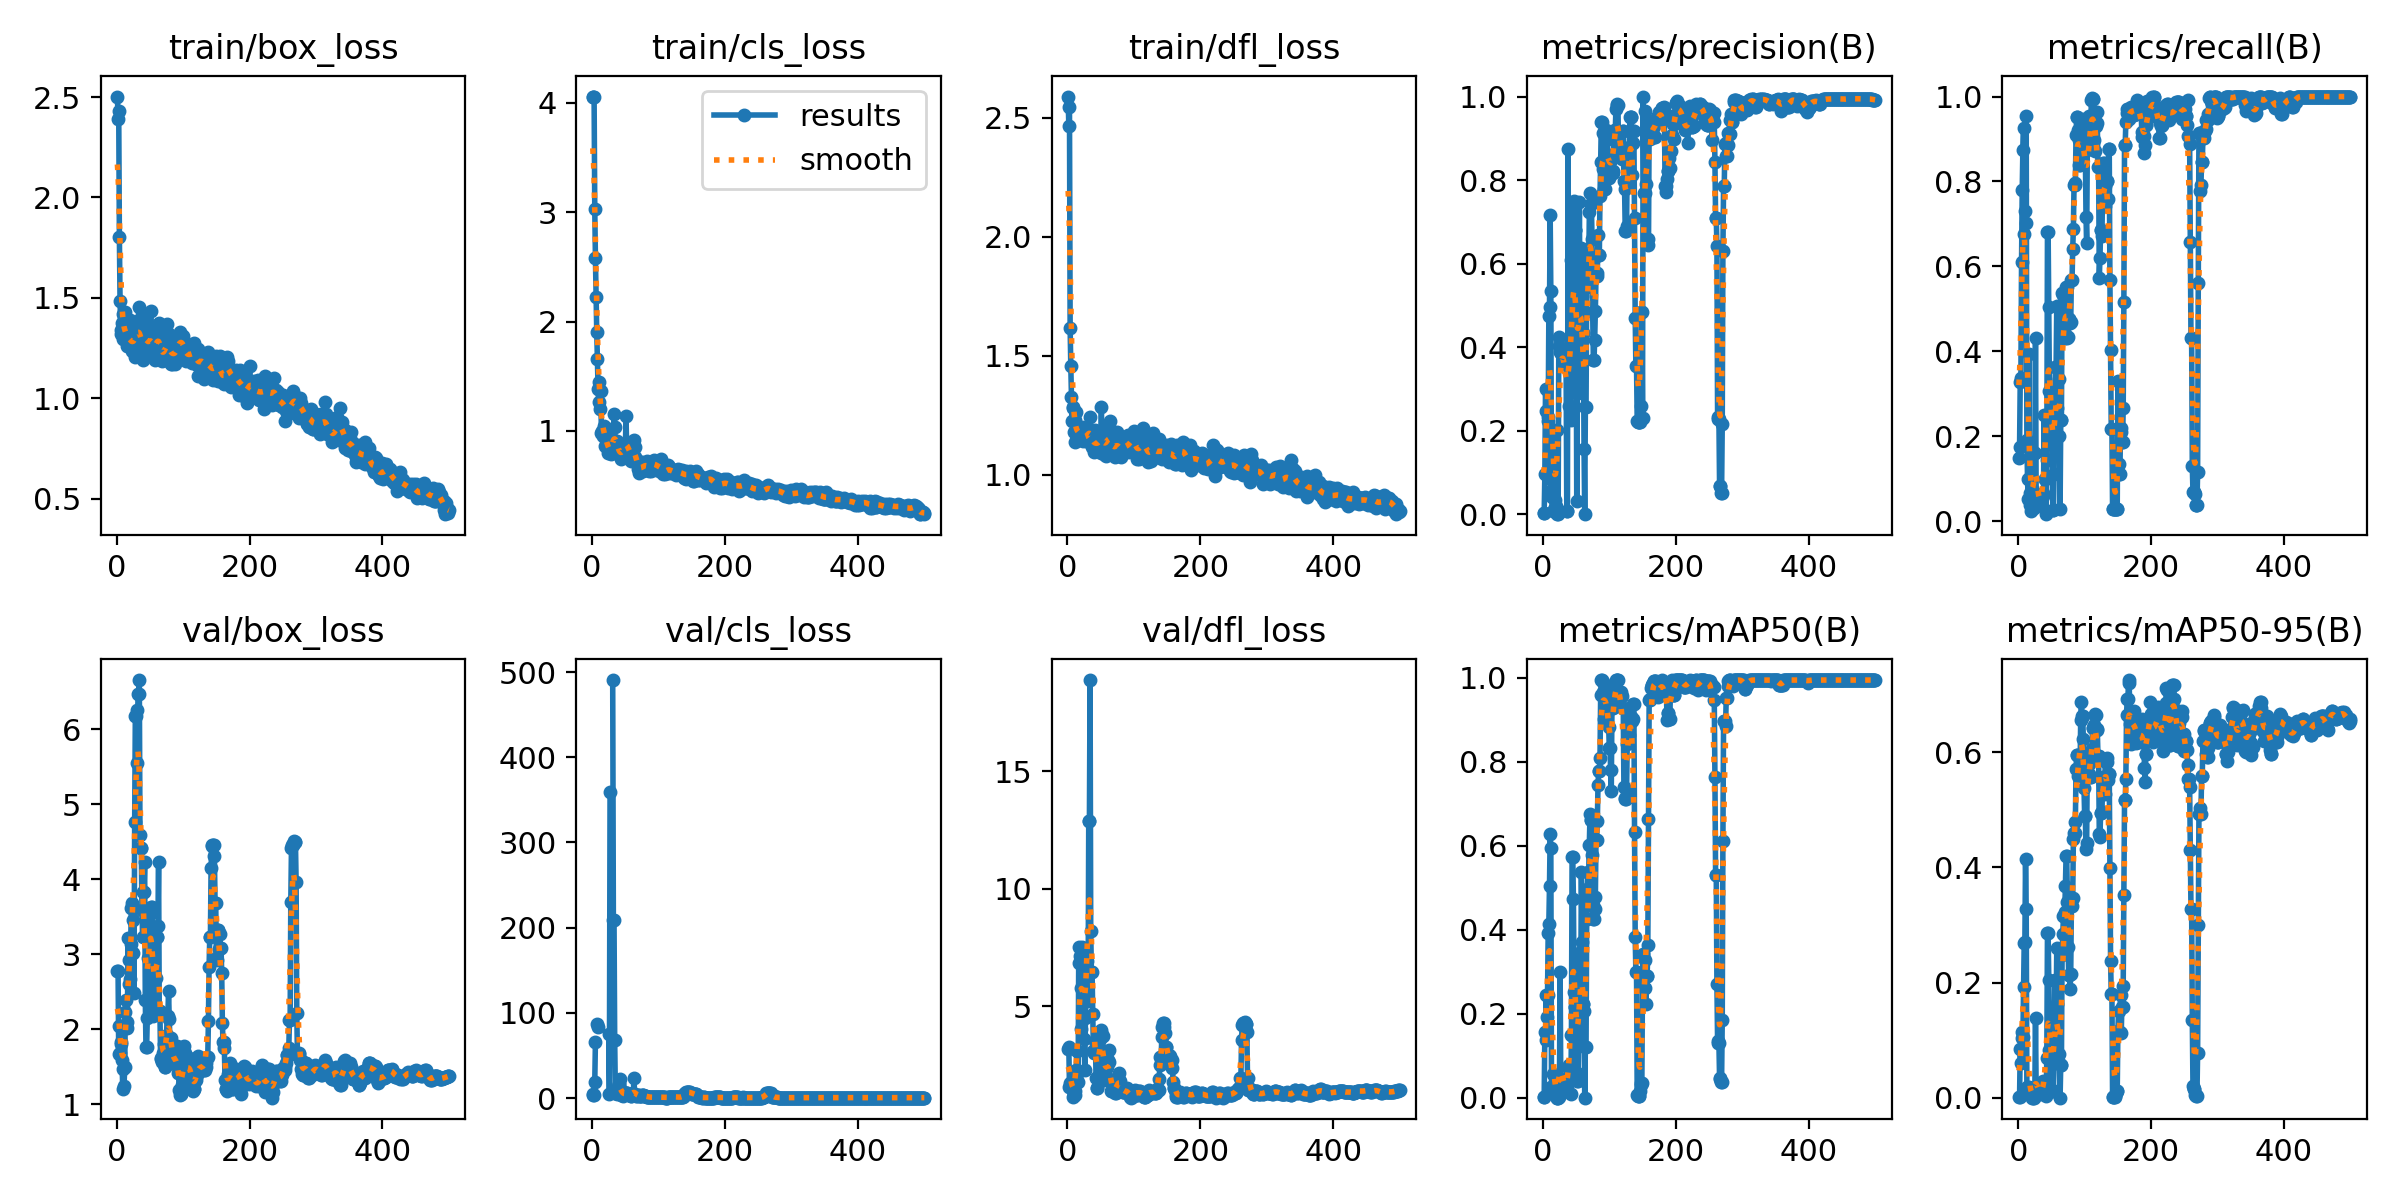

The table this chart was drawn from, first rows:
epoch, train/box_loss, train/cls_loss, train/dfl_loss, metrics/precision(B), metrics/recall(B), metrics/mAP50(B), metrics/mAP50-95(B), val/box_loss, val/cls_loss, val/dfl_loss, lr/pg0, lr/pg1, lr/pg2
1, 2.503, 4.057, 2.589, 0.0019, 0.15, 0.00191, 0.00042, 2.782, 4.095, 3.19, 2.222e-05, 2.222e-05, 2.222e-05
2, 2.392, 4.054, 2.466, 0.00271, 0.175, 0.00228, 0.00051, 2.776, 4.115, 3.274, 5.544e-05, 5.544e-05, 5.544e-05
3, 2.429, 4.057, 2.545, 0.09512, 0.3277, 0.1563, 0.08434, 1.67, 3.536, 1.566, 8.8528e-05, 8.8528e-05, 8.8528e-05
4, 1.802, 3.032, 1.615, 0.3009, 0.3364, 0.1372, 0.06006, 2.046, 18.73, 1.74, 0.0001215, 0.0001215, 0.0001215
5, 1.483, 2.578, 1.457, 0.2461, 0.6114, 0.245, 0.1149, 1.686, 66.24, 1.69, 0.0001543, 0.0001543, 0.0001543
6, 1.341, 2.226, 1.326, 0.09721, 0.7802, 0.192, 0.1035, 1.827, inf, 1.644, 0.000187, 0.000187, 0.000187
7, 1.322, 1.901, 1.227, 0.2321, 0.875, 0.2443, 0.106, 1.81, inf, 1.517, 0.0002196, 0.0002196, 0.0002196
8, 1.376, 1.657, 1.282, 0.2222, 0.925, 0.3913, 0.1916, 1.593, 86.36, 1.362, 0.000252, 0.000252, 0.000252
9, 1.421, 1.387, 1.284, 0.4738, 0.6755, 0.4136, 0.2689, 1.212, 83.01, 1.146, 0.0002843, 0.0002843, 0.0002843
10, 1.296, 1.264, 1.183, 0.4958, 0.7309, 0.5052, 0.2712, 1.468, inf, 1.325, 0.0003165, 0.0003165, 0.0003165
11, 1.349, 1.444, 1.229, 0.7172, 0.7033, 0.6277, 0.4143, 1.248, inf, 1.222, 0.0003485, 0.0003485, 0.0003485
12, 1.312, 1.202, 1.137, 0.535, 0.9548, 0.5952, 0.3279, 1.499, inf, 1.377, 0.0003804, 0.0003804, 0.0003804
13, 1.431, 1.364, 1.263, 0.05527, 0.1902, 0.0264, 0.01894, 2.233, inf, 2.276, 0.0004122, 0.0004122, 0.0004122
14, 1.312, 0.9845, 1.152, 0.04003, 0.09833, 0.01656, 0.00952, 2.394, inf, 3.091, 0.0004438, 0.0004438, 0.0004438
15, 1.259, 1.002, 1.16, 0.00771, 0.05167, 0.01107, 0.00605, 2.102, inf, 2.095, 0.0004753, 0.0004753, 0.0004753
16, 1.316, 0.9751, 1.17, 0.07688, 0.3949, 0.05576, 0.01841, 2.014, inf, 1.785, 0.0005067, 0.0005067, 0.0005067
17, 1.261, 0.9572, 1.186, 0.2019, 0.06667, 0.01471, 0.01018, 3.22, inf, 7.531, 0.0005379, 0.0005379, 0.0005379
18, 1.29, 1.042, 1.198, 0.0336, 0.03833, 0.03412, 0.01021, 2.919, inf, 6.828, 0.000569, 0.000569, 0.000569
19, 1.296, 1.011, 1.169, 0.01667, 0.025, 0.02761, 0.00917, 2.602, inf, 7.134, 0.0006, 0.0006, 0.0006
20, 1.389, 0.8638, 1.19, 0.02059, 0.07667, 0.00682, 0.00505, 2.676, inf, 4.009, 0.0006308, 0.0006308, 0.0006308
21, 1.258, 0.9344, 1.145, 0.2005, 0.03152, 0.00031, 0.00018, 3.144, inf, 5.775, 0.0006615, 0.0006615, 0.0006615
22, 1.265, 0.9203, 1.2, 0.00044, 0.03152, 0.00042, 0.00016, 3.622, inf, 7.501, 0.0006921, 0.0006921, 0.0006921
23, 1.237, 0.9054, 1.159, 0.00044, 0.03152, 0.00042, 0.00016, 3.688, inf, 7.339, 0.0007226, 0.0007226, 0.0007226
24, 1.25, 0.7974, 1.143, 0.4038, 0.05524, 0.00232, 0.00047, 3.459, inf, 5.494, 0.0007529, 0.0007529, 0.0007529
25, 1.323, 0.8352, 1.165, 0.4235, 0.161, 0.03984, 0.01153, 3.022, 75.6, 3.581, 0.0007831, 0.0007831, 0.0007831
26, 1.277, 0.8124, 1.177, 0.3874, 0.4315, 0.3, 0.139, 2.484, 4.764, 2.279, 0.0008131, 0.0008131, 0.0008131
27, 1.327, 0.7998, 1.153, 0.3868, 0.04318, 0.03284, 0.00924, 4.757, 358.7, 4.503, 0.000843, 0.000843, 0.000843
28, 1.206, 0.785, 1.142, 0.3868, 0.04318, 0.03284, 0.00924, 6.172, inf, 6.508, 0.0008728, 0.0008728, 0.0008728
29, 1.357, 0.8315, 1.169, 0.3868, 0.04318, 0.03284, 0.00924, 6.172, inf, 6.508, 0.0009025, 0.0009025, 0.0009025
30, 1.31, 0.8, 1.145, 0.3868, 0.04318, 0.03284, 0.00924, 6.26, inf, 6.899, 0.000932, 0.000932, 0.000932
31, 1.336, 0.8903, 1.186, 0.3868, 0.04318, 0.03284, 0.00924, 5.552, 490.6, 5.228, 0.0009614, 0.0009614, 0.0009614
32, 1.264, 0.9051, 1.158, 0.3868, 0.04318, 0.03284, 0.00924, 6.464, 208.4, 12.88, 0.0009907, 0.0009907, 0.0009907
33, 1.453, 1.158, 1.194, 0.3868, 0.04318, 0.03284, 0.00924, 6.464, 208.4, 12.88, 0.00102, 0.00102, 0.00102
34, 1.39, 1.037, 1.245, 0.3868, 0.04318, 0.03284, 0.00924, 6.654, 68.35, 18.89, 0.001038, 0.001038, 0.001038
35, 1.333, 0.8964, 1.185, 0.3594, 0.03833, 0.01554, 0.00704, 4.583, 5.935, 8.202, 0.001038, 0.001038, 0.001038
36, 1.284, 0.8721, 1.159, 0.00789, 0.06, 0.01949, 0.01314, 4.412, 6.019, 6.469, 0.001036, 0.001036, 0.001036
37, 1.26, 0.8691, 1.118, 0.00789, 0.06, 0.01949, 0.01314, 4.412, 6.019, 6.469, 0.001034, 0.001034, 0.001034
38, 1.253, 0.9045, 1.151, 0.8751, 0.06667, 0.07328, 0.02903, 3.594, 5.157, 4.652, 0.001032, 0.001032, 0.001032
39, 1.188, 0.8342, 1.118, 0.3715, 0.2497, 0.0777, 0.02468, 3.229, 12.72, 3.092, 0.00103, 0.00103, 0.00103
40, 1.245, 0.8076, 1.096, 0.26, 0.1, 0.05362, 0.01077, 3.836, 16.63, 2.991, 0.001027, 0.001027, 0.001027
41, 1.399, 0.8, 1.19, 0.26, 0.1, 0.05362, 0.01077, 3.836, 16.63, 2.991, 0.001025, 0.001025, 0.001025
42, 1.308, 0.7934, 1.117, 0.225, 0.01667, 0.00807, 0.00301, 4.232, 22.88, 3.507, 0.001023, 0.001023, 0.001023
43, 1.279, 0.7394, 1.125, 0.6091, 0.145, 0.1498, 0.06902, 2.395, 9.586, 1.93, 0.001021, 0.001021, 0.001021
44, 1.336, 0.7721, 1.138, 0.4879, 0.6807, 0.5746, 0.2856, 1.76, 3.211, 1.492, 0.001019, 0.001019, 0.001019
45, 1.308, 0.8006, 1.136, 0.4879, 0.6807, 0.5746, 0.2856, 1.76, 3.211, 1.492, 0.001016, 0.001016, 0.001016
46, 1.263, 0.8357, 1.118, 0.515, 0.5039, 0.4734, 0.2048, 2.147, 2.767, 2.036, 0.001014, 0.001014, 0.001014
47, 1.264, 0.8734, 1.119, 0.751, 0.3056, 0.2508, 0.08344, 2.953, 4.295, 2.991, 0.001012, 0.001012, 0.001012
48, 1.21, 0.7651, 1.144, 0.6796, 0.244, 0.2163, 0.06311, 3.404, 5.414, 3.605, 0.00101, 0.00101, 0.00101
49, 1.273, 0.8216, 1.158, 0.6796, 0.244, 0.2163, 0.06311, 3.404, 5.414, 3.605, 0.001008, 0.001008, 0.001008
50, 1.25, 0.8148, 1.092, 0.5783, 0.2925, 0.213, 0.06956, 3.58, 5.497, 3.872, 0.001005, 0.001005, 0.001005
51, 1.436, 1.139, 1.286, 0.03178, 0.2653, 0.0583, 0.01318, 3.557, 5.738, 3.981, 0.001003, 0.001003, 0.001003
52, 1.345, 0.8599, 1.127, 0.2903, 0.02667, 0.04018, 0.0116, 3.627, 5.777, 3.744, 0.001001, 0.001001, 0.001001
53, 1.219, 0.8521, 1.141, 0.2903, 0.02667, 0.04018, 0.0116, 3.627, 5.777, 3.744, 0.0009988, 0.0009988, 0.0009988
54, 1.26, 0.8473, 1.162, 0.5205, 0.1124, 0.149, 0.07412, 2.974, 4.371, 2.715, 0.0009966, 0.0009966, 0.0009966
55, 1.239, 0.8528, 1.091, 0.7472, 0.2652, 0.3459, 0.2044, 2.182, 3.245, 1.84, 0.0009944, 0.0009944, 0.0009944
56, 1.221, 0.79, 1.085, 0.4257, 0.3624, 0.2336, 0.1351, 2.294, 4.907, 2.064, 0.0009922, 0.0009922, 0.0009922
57, 1.288, 0.8032, 1.17, 0.4257, 0.3624, 0.2336, 0.1351, 2.294, 4.907, 2.064, 0.00099, 0.00099, 0.00099
58, 1.192, 0.7236, 1.079, 0.6364, 0.5067, 0.5386, 0.2606, 2.226, 2.02, 1.966, 0.0009878, 0.0009878, 0.0009878
59, 1.292, 0.7898, 1.199, 0.5225, 0.2669, 0.3704, 0.1626, 2.686, 2.412, 2.393, 0.0009856, 0.0009856, 0.0009856
60, 1.254, 0.7672, 1.133, 0.4342, 0.2004, 0.223, 0.07622, 3.231, 3.988, 2.718, 0.0009834, 0.0009834, 0.0009834
... 440 more rows
